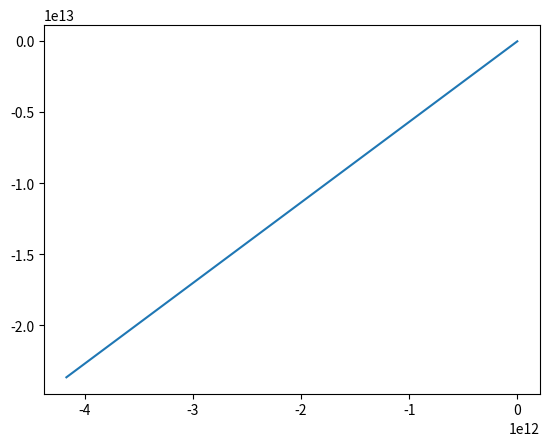

This chart was generated by the following Python code:
#A program to plot trajectories of a single orbiting object using the RK4 Method
 
#Import the necessary libraries
import matplotlib.pyplot as plt #Necessary to plot stuff
import math
from numpy import * #For things like pi, linspace, etc
 
def f(t, u): #This is the (vector) f(t,u) in the ODE; du/dt=f(t,u)
    x = u[0]
    vx = u[1]
    y = u[2]
    vy = u[3]
    v = sqrt(vx**2+vy**2)
    #mvt = (vy-(-gravity-(k*v**2)*(vy/v)))
    #print("This is mvt result"+str(mvt))
   # r = sqrt(x**2 + y**2)
    return [vx, -(k*v**2)*(vx/v), vy, -gravity-(k*v**2)*(vy/v)]
 
#Define the starting values, number of points, and the step
t_initial = 0.0
x_initial = 0.0
y_initial = 0.0
v_initial = 10000
initial_angle = 80* pi/180
gravity = 1
k=1
step = 0.01
points = 10000
 
#Start the t and u values lists
t_values = [t_initial]
u_values = [[x_initial, v_initial*cos(initial_angle), y_initial, v_initial*sin(initial_angle)]] #As u is a list, you'll need a list of lists (array) to store the u values
#Define a function to handle the RK4 Method update (this function does not need to be modified for different sized systems)
def RK4Meth(t, u):
    k1 = f(t, u)
    k2 = f(t + step/2, add(u, multiply(step/2, k1))) #Need to use the add( and multiply( functions to do the operations to each list item
    k3 = f(t + step/2, add(u, multiply(step/2, k2)))
    k4 = f(t + step, add(u, multiply(step, k3)))
    return add(u, multiply(step/6, add(k1, add(multiply(2, k2), add(multiply(2, k3), k4))))) #The add( function can only handle two lists at a time, so to add all the lists together we need to nest the function :(
 
#Actually calculate the u values
InTheAir = True
u_values.append(RK4Meth(t_values[-1],u_values[-1]))
t_values.append(t_values[-1]+step)
for i in range(points):
    if(u_values[-1][2]>0):
        u_values.append(RK4Meth(t_values[-1], u_values[-1])) #Add the next u value (the [-1] calls the last item in the current list)
        t_values.append(t_values[-1] + step) #Add the next t value
        print(i,u_values[i])
 
#Extract the x_values from the u_values array (the only values we're interested in plotting for this example)
x_values = transpose(u_values)[0] #The transpose turns the u_values array into a list of two lists, i.e. transpose(u_values) is [x_values, v_values]
y_values = transpose(u_values)[2]
vx_values = transpose(u_values)[1]
vy_values = transpose(u_values)[3]
print("With Inital Velocity of :"+str(v_initial)+" and an initial angle of "+str(initial_angle*(180/pi)))
print("Total iterations: "+str(size(x_values)))
print("The range was : "+str(x_values[-1]-x_values[0]))
print("Highest point acheived was: "+str(max(y_values)))
#Plot that stuff
plt.figure()
plt.plot(x_values, y_values)
plt.show()